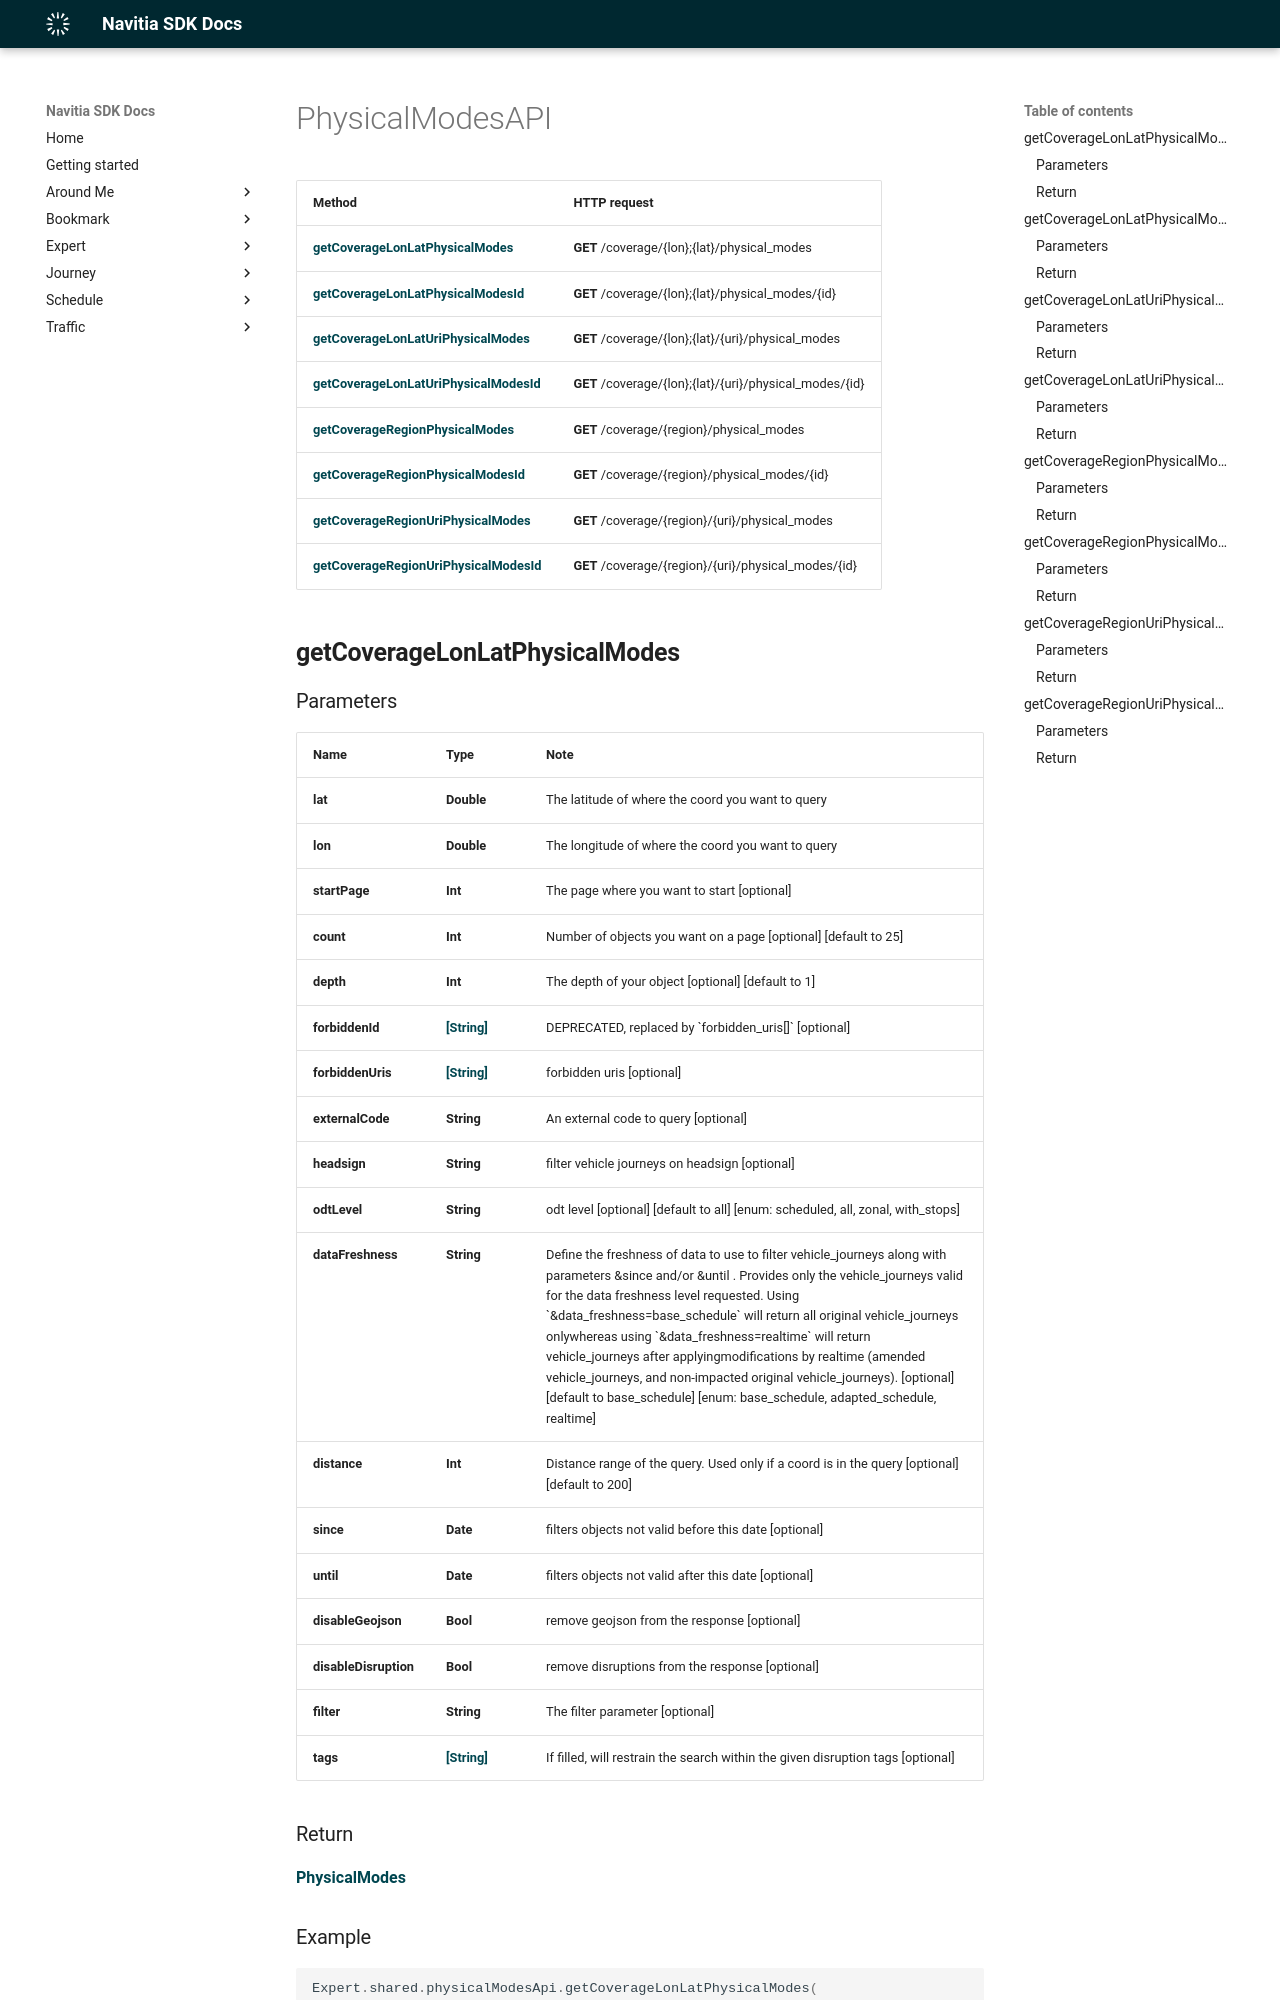

repository: hove-io/navitia_sdk_docs · page: expert/ios/api/PhysicalModesAPI/index.html · generator: mkdocs

# PhysicalModesAPI

Method | HTTP request
------------- | -------------
[**getCoverageLonLatPhysicalModes**](#getCoverageLonLatPhysicalModes) | **GET** /coverage/{lon};{lat}/physical_modes
[**getCoverageLonLatPhysicalModesId**](#getCoverageLonLatPhysicalModesId) | **GET** /coverage/{lon};{lat}/physical_modes/{id}
[**getCoverageLonLatUriPhysicalModes**](#getCoverageLonLatUriPhysicalModes) | **GET** /coverage/{lon};{lat}/{uri}/physical_modes
[**getCoverageLonLatUriPhysicalModesId**](#getCoverageLonLatUriPhysicalModesId) | **GET** /coverage/{lon};{lat}/{uri}/physical_modes/{id}
[**getCoverageRegionPhysicalModes**](#getCoverageRegionPhysicalModes) | **GET** /coverage/{region}/physical_modes
[**getCoverageRegionPhysicalModesId**](#getCoverageRegionPhysicalModesId) | **GET** /coverage/{region}/physical_modes/{id}
[**getCoverageRegionUriPhysicalModes**](#getCoverageRegionUriPhysicalModes) | **GET** /coverage/{region}/{uri}/physical_modes
[**getCoverageRegionUriPhysicalModesId**](#getCoverageRegionUriPhysicalModesId) | **GET** /coverage/{region}/{uri}/physical_modes/{id}

## **getCoverageLonLatPhysicalModes**
